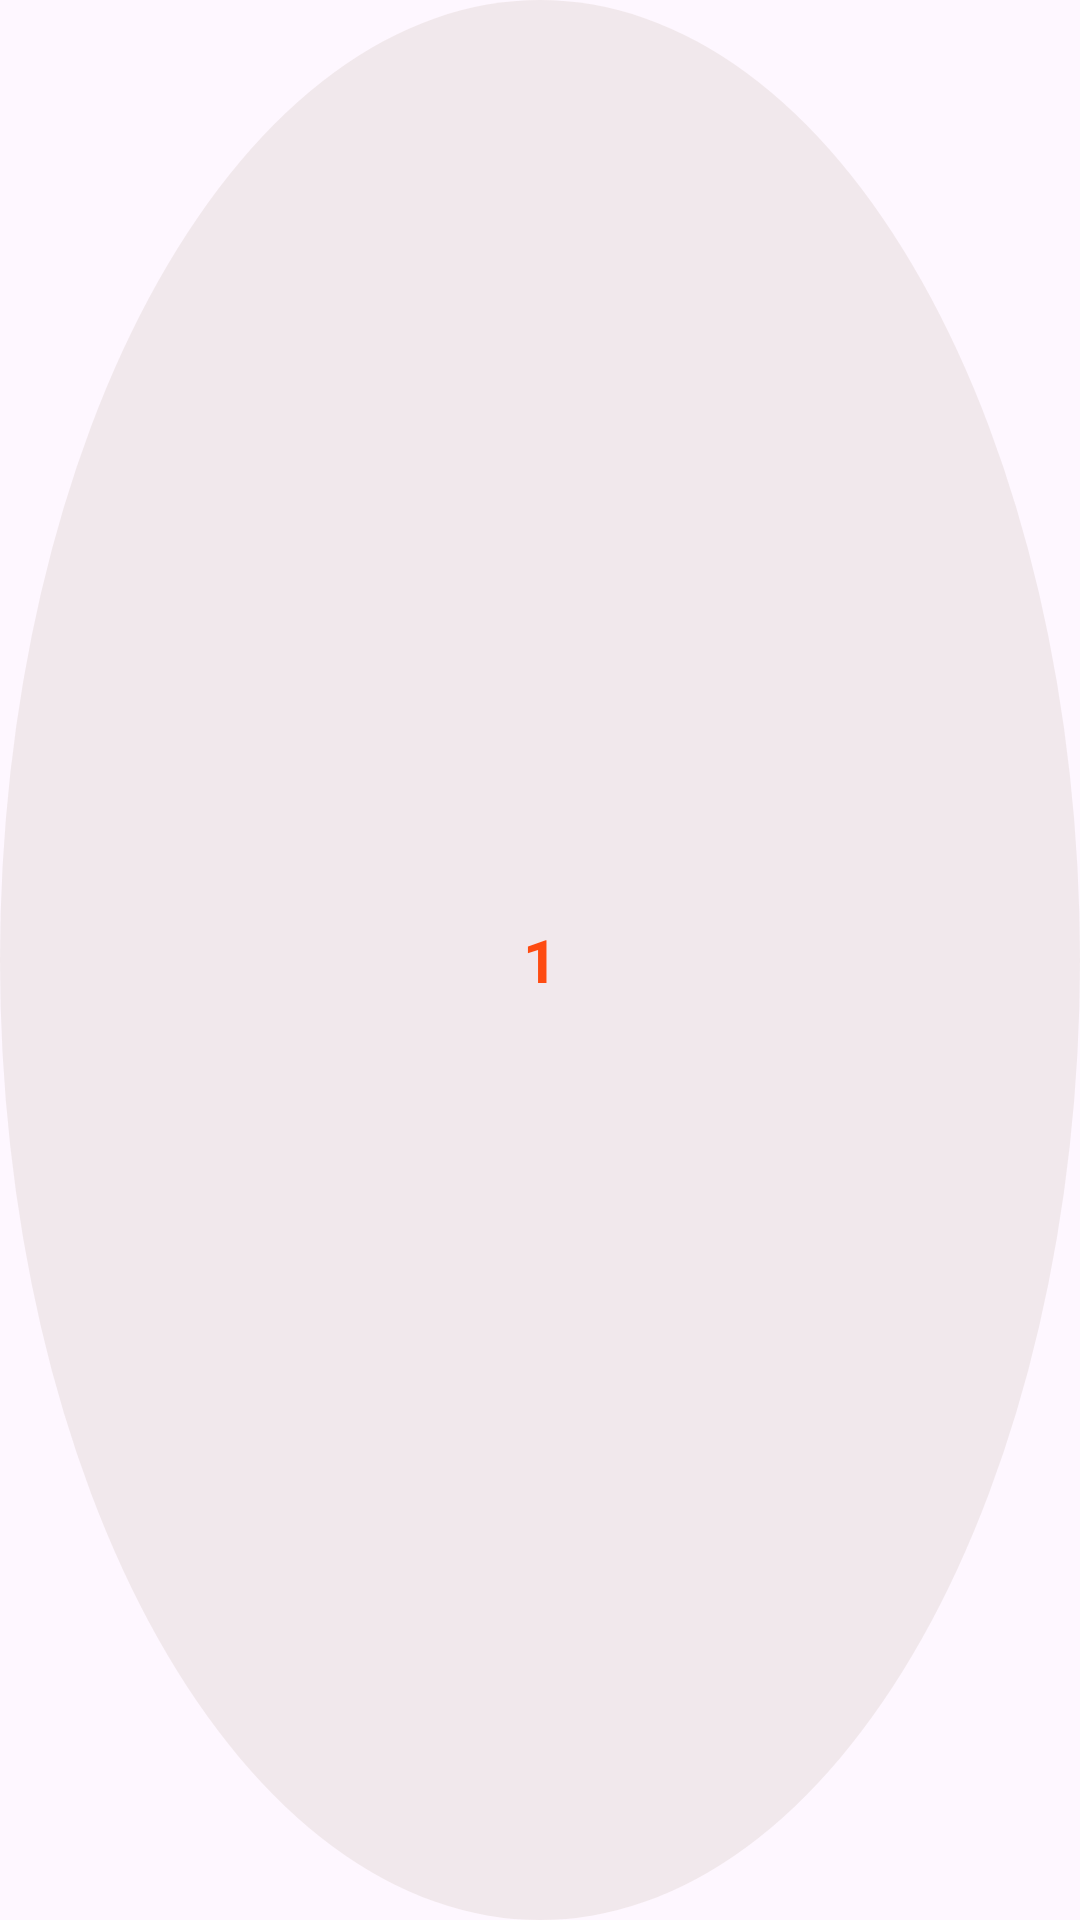

Produce the Android XML layout that renders to this screen, including the resource entries it uses.
<!-- AndroidManifest.xml: application theme Theme.7_Minutes_App -->
<!-- res/layout/number_of_exercise.xml -->
<?xml version="1.0" encoding="utf-8"?>
<TextView xmlns:android="http://schemas.android.com/apk/res/android"
    xmlns:tools="http://schemas.android.com/tools"
    android:id="@+id/text_view_item"
    android:layout_height="25dp"
    android:layout_width="25dp"
    android:text="1"
    android:textSize="20sp"
    android:textAlignment="center"
    android:layout_margin="1dp"
    android:textColor="@color/orange"
    android:textStyle="bold"
    android:gravity="center"
    android:background="@drawable/tv_item_number_bg"

    />
<!-- resources referenced by this layout -->
<resources>
  <color name="orange">#FFFE4B11</color>
  <!-- drawable tv_item_number_bg (drawable) -->
  <?xml version="1.0" encoding="utf-8"?>
  <shape xmlns:android="http://schemas.android.com/apk/res/android"
      android:shape="oval">
      <solid android:color="#8AE8DCDC"></solid>
  
  </shape>
  <style name="Theme.7_Minutes_App" parent="Base.Theme.7_Minutes_App" />
  <style name="Base.Theme.7_Minutes_App" parent="Theme.Material3.DayNight.NoActionBar">
          
          
      </style>
</resources>
